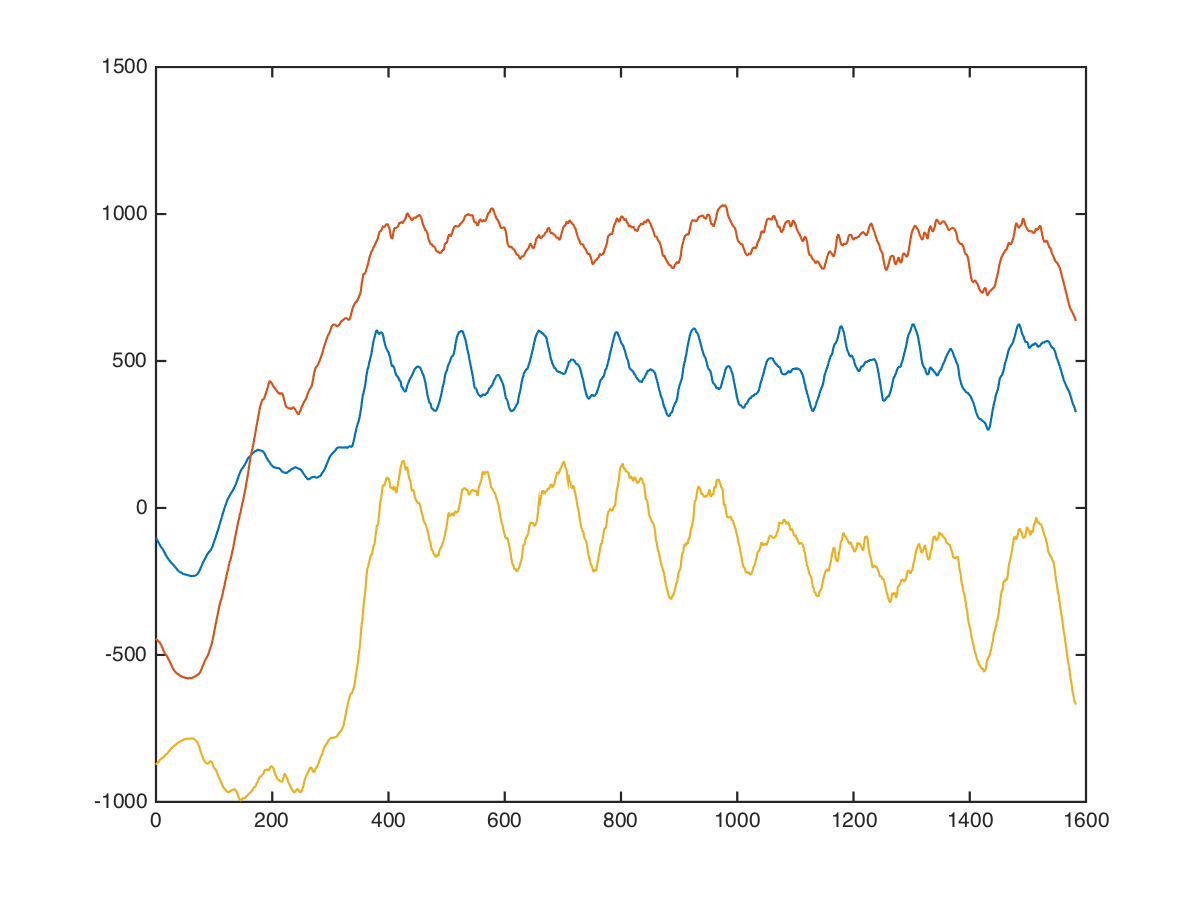

The table this chart was drawn from, first rows:
chest, cable-cross-overs, mid, 25, 9, 0, -432, -960
chest, cable-cross-overs, mid, 25, 9, -8, -479, -944
chest, cable-cross-overs, mid, 25, 9, -23, -472, -914
chest, cable-cross-overs, mid, 25, 9, -24, -465, -867
chest, cable-cross-overs, mid, 25, 9, -24, -479, -930
chest, cable-cross-overs, mid, 25, 9, -31, -516, -957
chest, cable-cross-overs, mid, 25, 9, -32, -471, -904
chest, cable-cross-overs, mid, 25, 9, -46, -409, -882
chest, cable-cross-overs, mid, 25, 9, -61, -387, -847
chest, cable-cross-overs, mid, 25, 9, -77, -377, -892
chest, cable-cross-overs, mid, 25, 9, -93, -344, -879
chest, cable-cross-overs, mid, 25, 9, -77, -330, -866
chest, cable-cross-overs, mid, 25, 9, -54, -328, -870
chest, cable-cross-overs, mid, 25, 9, -24, -363, -878
chest, cable-cross-overs, mid, 25, 9, -33, -382, -909
chest, cable-cross-overs, mid, 25, 9, -51, -401, -892
chest, cable-cross-overs, mid, 25, 9, -61, -424, -858
chest, cable-cross-overs, mid, 25, 9, -59, -427, -822
chest, cable-cross-overs, mid, 25, 9, -66, -419, -864
chest, cable-cross-overs, mid, 25, 9, -87, -416, -906
chest, cable-cross-overs, mid, 25, 9, -86, -411, -907
chest, cable-cross-overs, mid, 25, 9, -103, -394, -885
chest, cable-cross-overs, mid, 25, 9, -120, -366, -863
chest, cable-cross-overs, mid, 25, 9, -111, -361, -860
chest, cable-cross-overs, mid, 25, 9, -112, -376, -864
chest, cable-cross-overs, mid, 25, 9, -140, -368, -860
chest, cable-cross-overs, mid, 25, 9, -156, -367, -848
chest, cable-cross-overs, mid, 25, 9, -148, -395, -844
chest, cable-cross-overs, mid, 25, 9, -133, -415, -848
chest, cable-cross-overs, mid, 25, 9, -120, -427, -851
chest, cable-cross-overs, mid, 25, 9, -120, -435, -862
chest, cable-cross-overs, mid, 25, 9, -123, -446, -866
chest, cable-cross-overs, mid, 25, 9, -122, -462, -862
chest, cable-cross-overs, mid, 25, 9, -109, -480, -877
chest, cable-cross-overs, mid, 25, 9, -107, -499, -891
chest, cable-cross-overs, mid, 25, 9, -112, -504, -894
chest, cable-cross-overs, mid, 25, 9, -117, -499, -879
chest, cable-cross-overs, mid, 25, 9, -132, -488, -850
chest, cable-cross-overs, mid, 25, 9, -148, -490, -834
chest, cable-cross-overs, mid, 25, 9, -160, -500, -842
chest, cable-cross-overs, mid, 25, 9, -158, -515, -853
chest, cable-cross-overs, mid, 25, 9, -152, -528, -872
chest, cable-cross-overs, mid, 25, 9, -152, -531, -873
chest, cable-cross-overs, mid, 25, 9, -152, -540, -873
chest, cable-cross-overs, mid, 25, 9, -154, -522, -833
chest, cable-cross-overs, mid, 25, 9, -167, -536, -841
chest, cable-cross-overs, mid, 25, 9, -161, -535, -849
chest, cable-cross-overs, mid, 25, 9, -176, -520, -857
chest, cable-cross-overs, mid, 25, 9, -177, -520, -863
chest, cable-cross-overs, mid, 25, 9, -192, -528, -839
chest, cable-cross-overs, mid, 25, 9, -208, -536, -808
chest, cable-cross-overs, mid, 25, 9, -208, -552, -832
chest, cable-cross-overs, mid, 25, 9, -200, -575, -824
chest, cable-cross-overs, mid, 25, 9, -200, -561, -809
chest, cable-cross-overs, mid, 25, 9, -207, -575, -786
chest, cable-cross-overs, mid, 25, 9, -215, -605, -777
chest, cable-cross-overs, mid, 25, 9, -216, -601, -776
chest, cable-cross-overs, mid, 25, 9, -223, -593, -783
chest, cable-cross-overs, mid, 25, 9, -217, -585, -791
chest, cable-cross-overs, mid, 25, 9, -203, -584, -805
chest, cable-cross-overs, mid, 25, 9, -207, -591, -815
... 1,571 more rows
